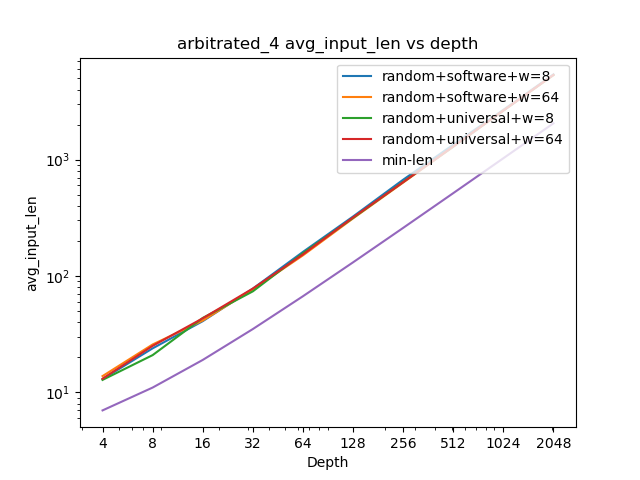

The file beside this chart, header and first rows:
x, random+software+w_8, random+software+w_64, random+universal+w_8, random+universal+w_64, min-len
4, 13.0, 13.8, 12.8, 13.1, 7
8, 23.9, 25.8, 20.9, 25.1, 11
16, 40.9, 41.4, 43.6, 43.3, 19
32, 77.9, 76.7, 73.8, 78.0, 35
64, 161.0, 150.4, 156.9, 153.2, 67
128, 324.3, 312.3, 315.5, 318.5, 131
256, 671.7, 634.5, 642.6, 640.2, 259
512, 1343, 1289, 1294, 1298, 515
1024, 2678, 2642, 2636, 2638, 1027
2048, 5396, 5319, 5331, 5344, 2051
